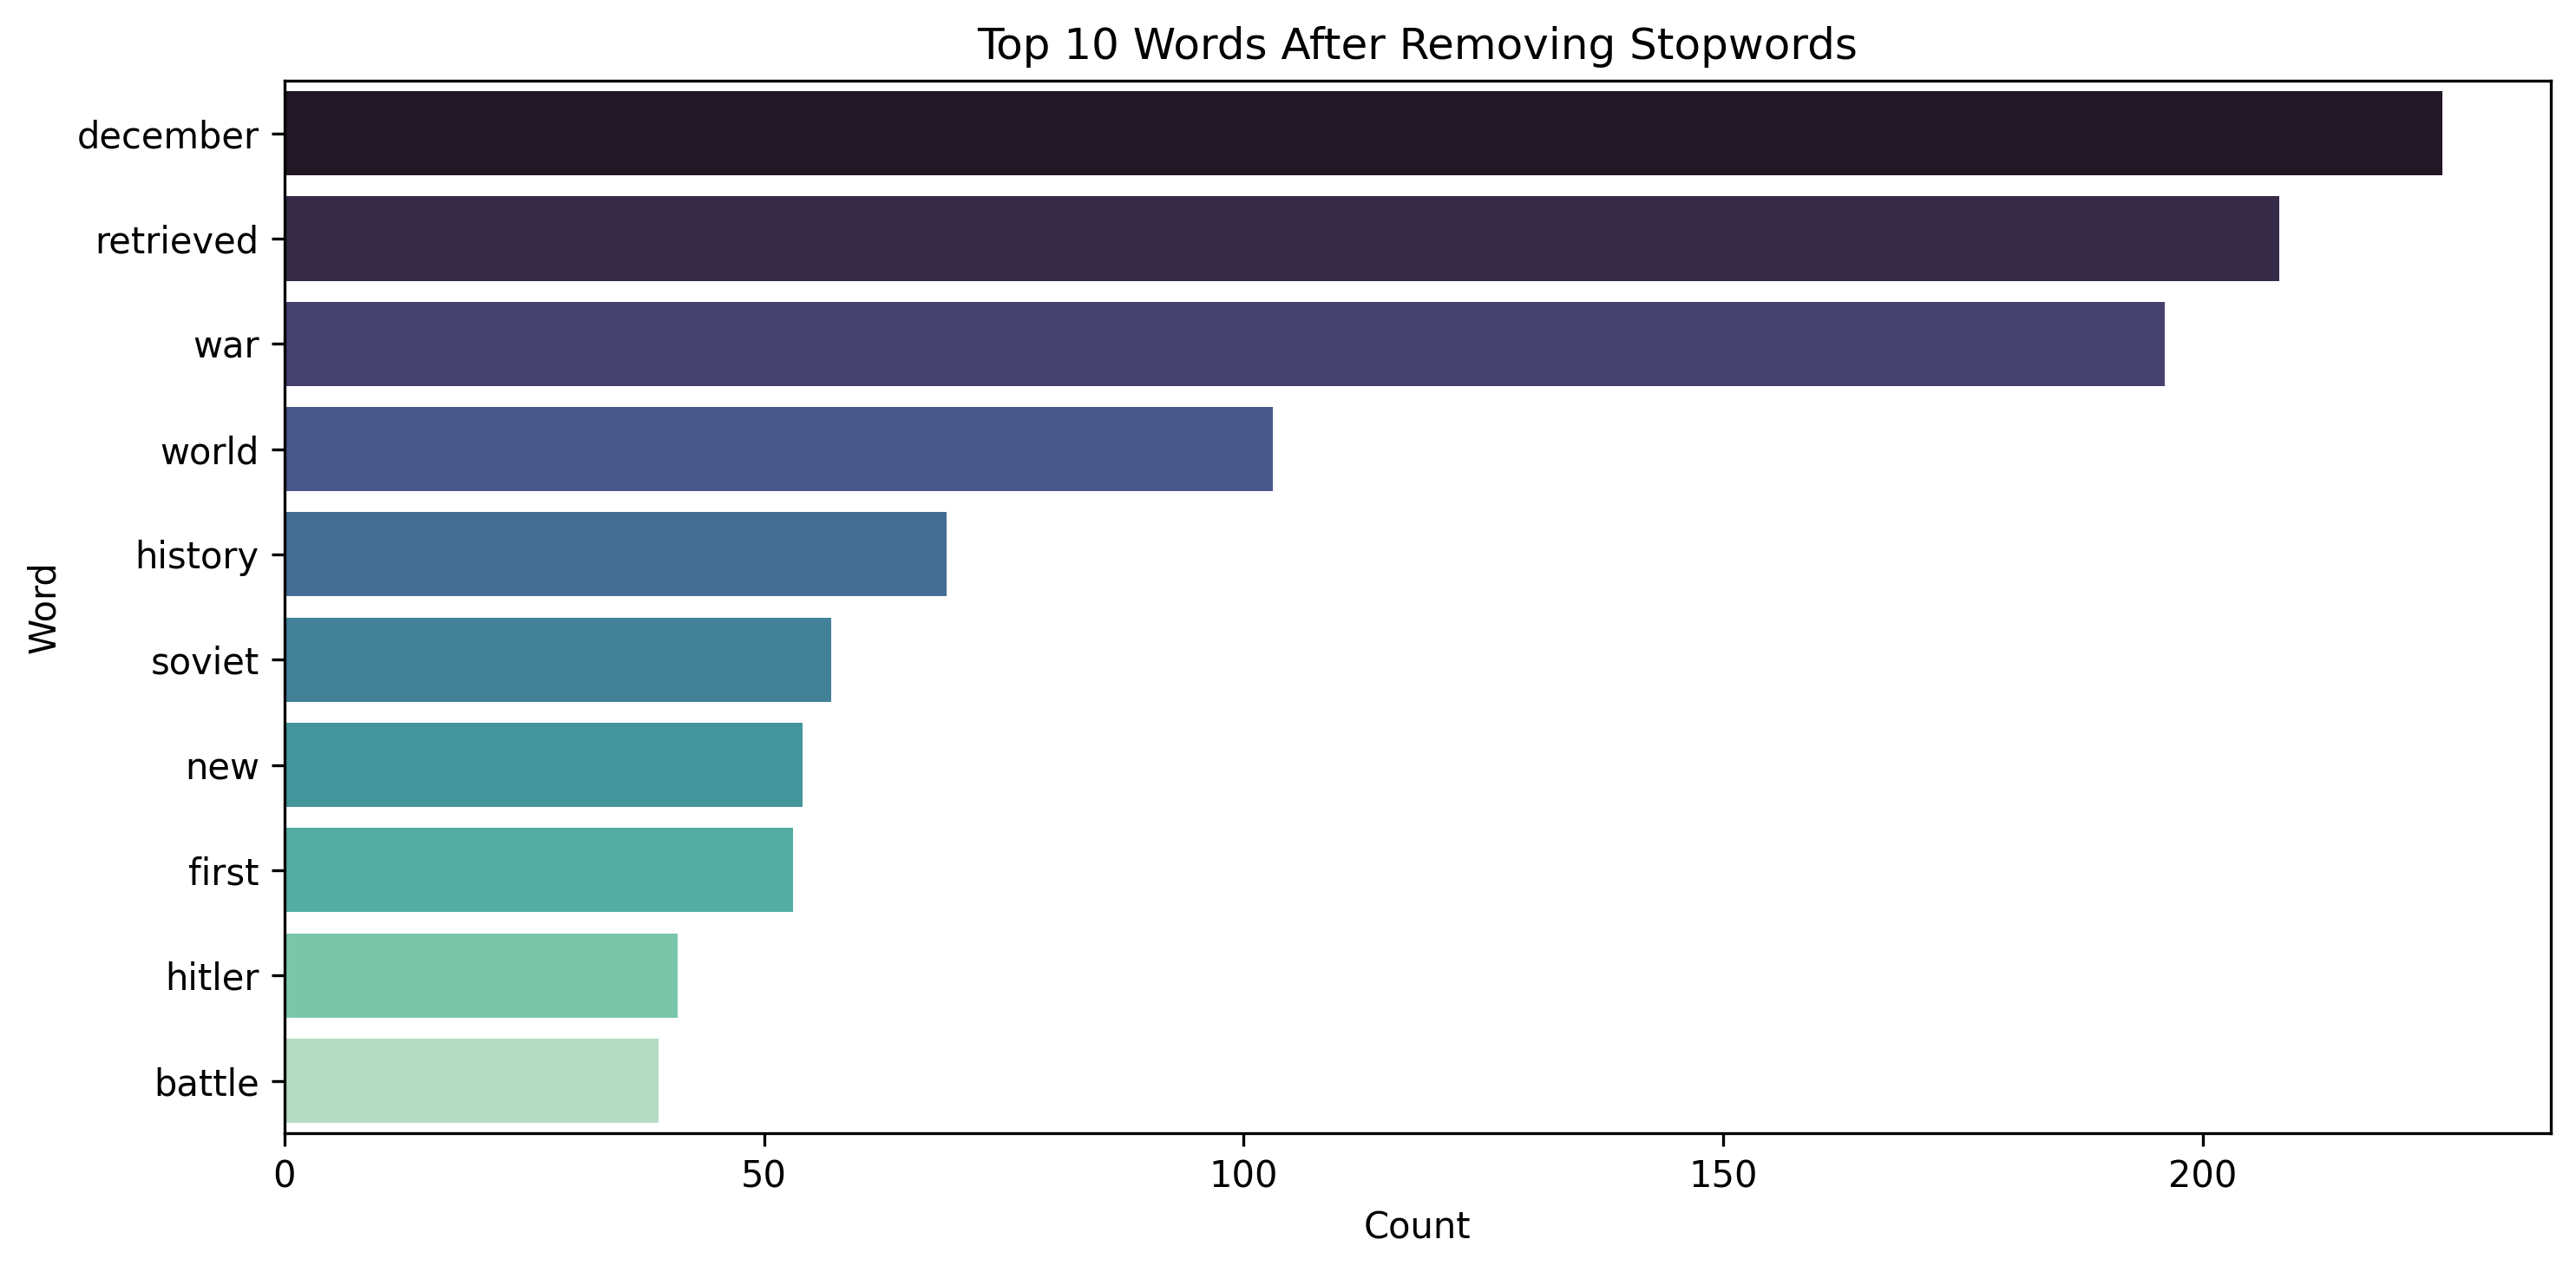

Data behind this chart, as committed beside it:
Word, Count
december, 225
retrieved, 208
war, 196
world, 103
history, 69
soviet, 57
new, 54
first, 53
hitler, 41
battle, 39
